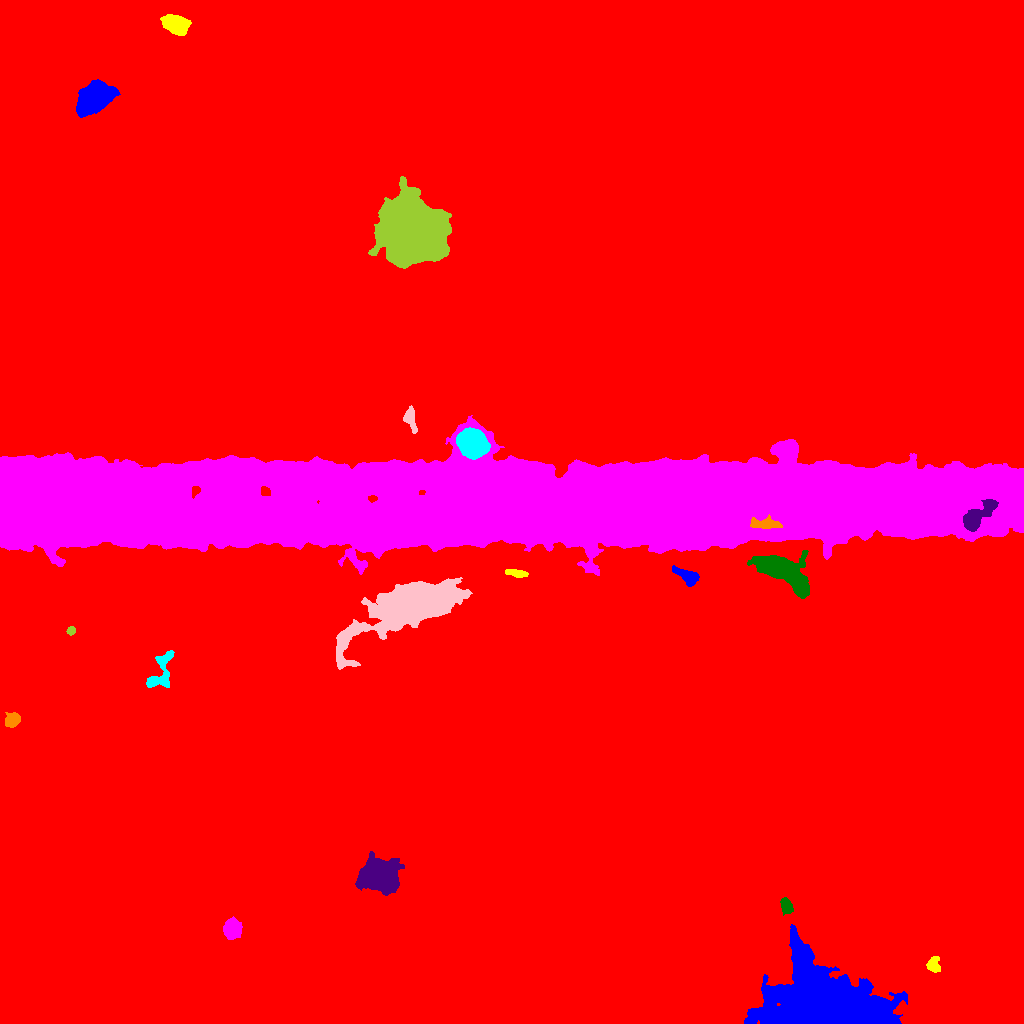

Data behind this chart, as committed beside it:
ID, X, Y, A, B, theta, total_flux, mu_max, mu_median, mu_mean, R_fwhm, R_e, R10, R90, x_start, x_end, y_start, y_end, area, greylevel
0, 484, 453.9, 299.2, 290.9, -0.3353, 6812922, 34.0, 6.0, 7.288, 149.9, 265.3, 97.68, 434.4, 0, 1023, 0, 1023, 934838, 7.288
1, 824, 18.2, 28.21, 15.87, -0.2129, 157269, 108.0, 15.0, 22.53, 15.7, 20.44, 7.506, 36.63, 744, 907, 0, 99, 6980, 42.53
2, 933.9, 59.18, 4.443, 3.163, 1.521, 886.0, 11.0, 5.0, 4.895, 4.72, 4.297, 1.596, 6.676, 926, 940, 51, 67, 181, 24.9
3, 232.1, 94.46, 4.579, 4.149, 1.39, 2253, 14.0, 6.0, 6.607, 7.247, 5.585, 2.326, 8.795, 223, 242, 84, 107, 341, 29.61
4, 786.5, 116.9, 3.638, 2.499, -1.121, 872.0, 11.0, 5.0, 4.983, 4.951, 3.868, 1.596, 6.024, 780, 793, 108, 126, 175, 32.98
5, 379.9, 146.7, 9.304, 7.239, -0.05411, 24245, 54.0, 14.0, 18.17, 10.56, 9.885, 3.868, 16.63, 355, 404, 128, 172, 1334, 37.17
6, 12.57, 303.5, 3.583, 2.971, 0.7747, 877.0, 11.0, 4.0, 4.278, 4.687, 4.107, 1.596, 6.531, 5, 20, 296, 311, 205, 28.28
7, 160.9, 352, 11.87, 5.102, 1.217, 2428, 11.0, 5.0, 5.155, 7.858, 7.001, 2.706, 10.82, 146, 174, 336, 373, 471, 29.15
8, 410.9, 417.9, 25.51, 9.151, 0.4116, 82360, 74.0, 12.0, 19.54, 16.08, 16.42, 6.257, 28.11, 336, 472, 354, 446, 4215, 40.54
9, 70.97, 392.4, 2.034, 1.772, 1.02, 339.0, 12.0, 5.0, 4.775, 3.038, 2.459, 0.9772, 3.827, 66, 75, 388, 397, 71, 32.77
10, 884.9, 421.1, 6.441, 4.855, -0.5724, 10059, 41.0, 14.0, 15.5, 8.215, 7.136, 2.821, 11.45, 870, 901, 407, 435, 649, 36.5
11, 687.1, 447.1, 6.869, 2.929, -0.5188, 1535, 12.0, 5.0, 5.203, 6.433, 5.293, 2.111, 8.156, 672, 699, 437, 458, 295, 26.2
12, 517.1, 450, 5.567, 1.601, -0.1476, 568.0, 9.0, 3.0, 3.618, 4.184, 3.7, 1.382, 5.917, 505, 528, 446, 454, 157, 26.62
13, 510.3, 520.4, 287.6, 22.95, 0.003207, 1809634, 48.0, 21.0, 20.91, 104.8, 99.49, 40.16, 147.1, 0, 1023, 448, 608, 86563, 38.91
14, 784, 450.8, 17.1, 6.492, -0.5459, 14926, 28.0, 9.0, 10.86, 11.95, 10.84, 4.334, 17.57, 747, 809, 425, 473, 1375, 30.86
15, 976.6, 506.4, 10.89, 3.95, 0.7208, 4502, 22.0, 7.0, 7.982, 6.652, 6.864, 2.585, 11.45, 963, 998, 492, 524, 564, 58.98
16, 765.9, 499.3, 7.714, 2.674, -0.04852, 1219, 9.0, 4.0, 4.338, 6.05, 5.262, 2.034, 8.273, 750, 782, 495, 509, 281, 55.34
17, 472.3, 579.8, 6.775, 5.708, -0.5507, 40974, 114.0, 44.0, 50.65, 10.3, 8.038, 3.432, 12.69, 456, 490, 564, 596, 809, 95.65
18, 410.8, 605.2, 6.26, 2.566, -1.411, 915.0, 11.0, 3.0, 4.122, 4.334, 4.297, 1.596, 7.203, 403, 417, 590, 618, 222, 28.12
19, 413.1, 791.3, 13.2, 12.52, -0.8151, 200409, 234.0, 25.0, 43.55, 11.89, 14.53, 5.293, 27.91, 368, 451, 755, 847, 4602, 64.55
20, 742.4, 837.1, 14.62, 9.93, 0.8014, 72356, 66.0, 25.0, 26.48, 17.28, 15.56, 6.077, 24.6, 708, 773, 803, 867, 2732, 44.48
21, 94.91, 926.2, 8.346, 5.885, 0.4762, 18993, 50.0, 14.0, 18.19, 10.11, 8.667, 3.523, 14.38, 76, 120, 906, 944, 1044, 39.19
22, 175.5, 999.4, 5.874, 3.793, -0.2983, 7074, 44.0, 12.0, 14.99, 6.482, 5.917, 2.326, 9.739, 160, 191, 988, 1009, 472, 35.99
